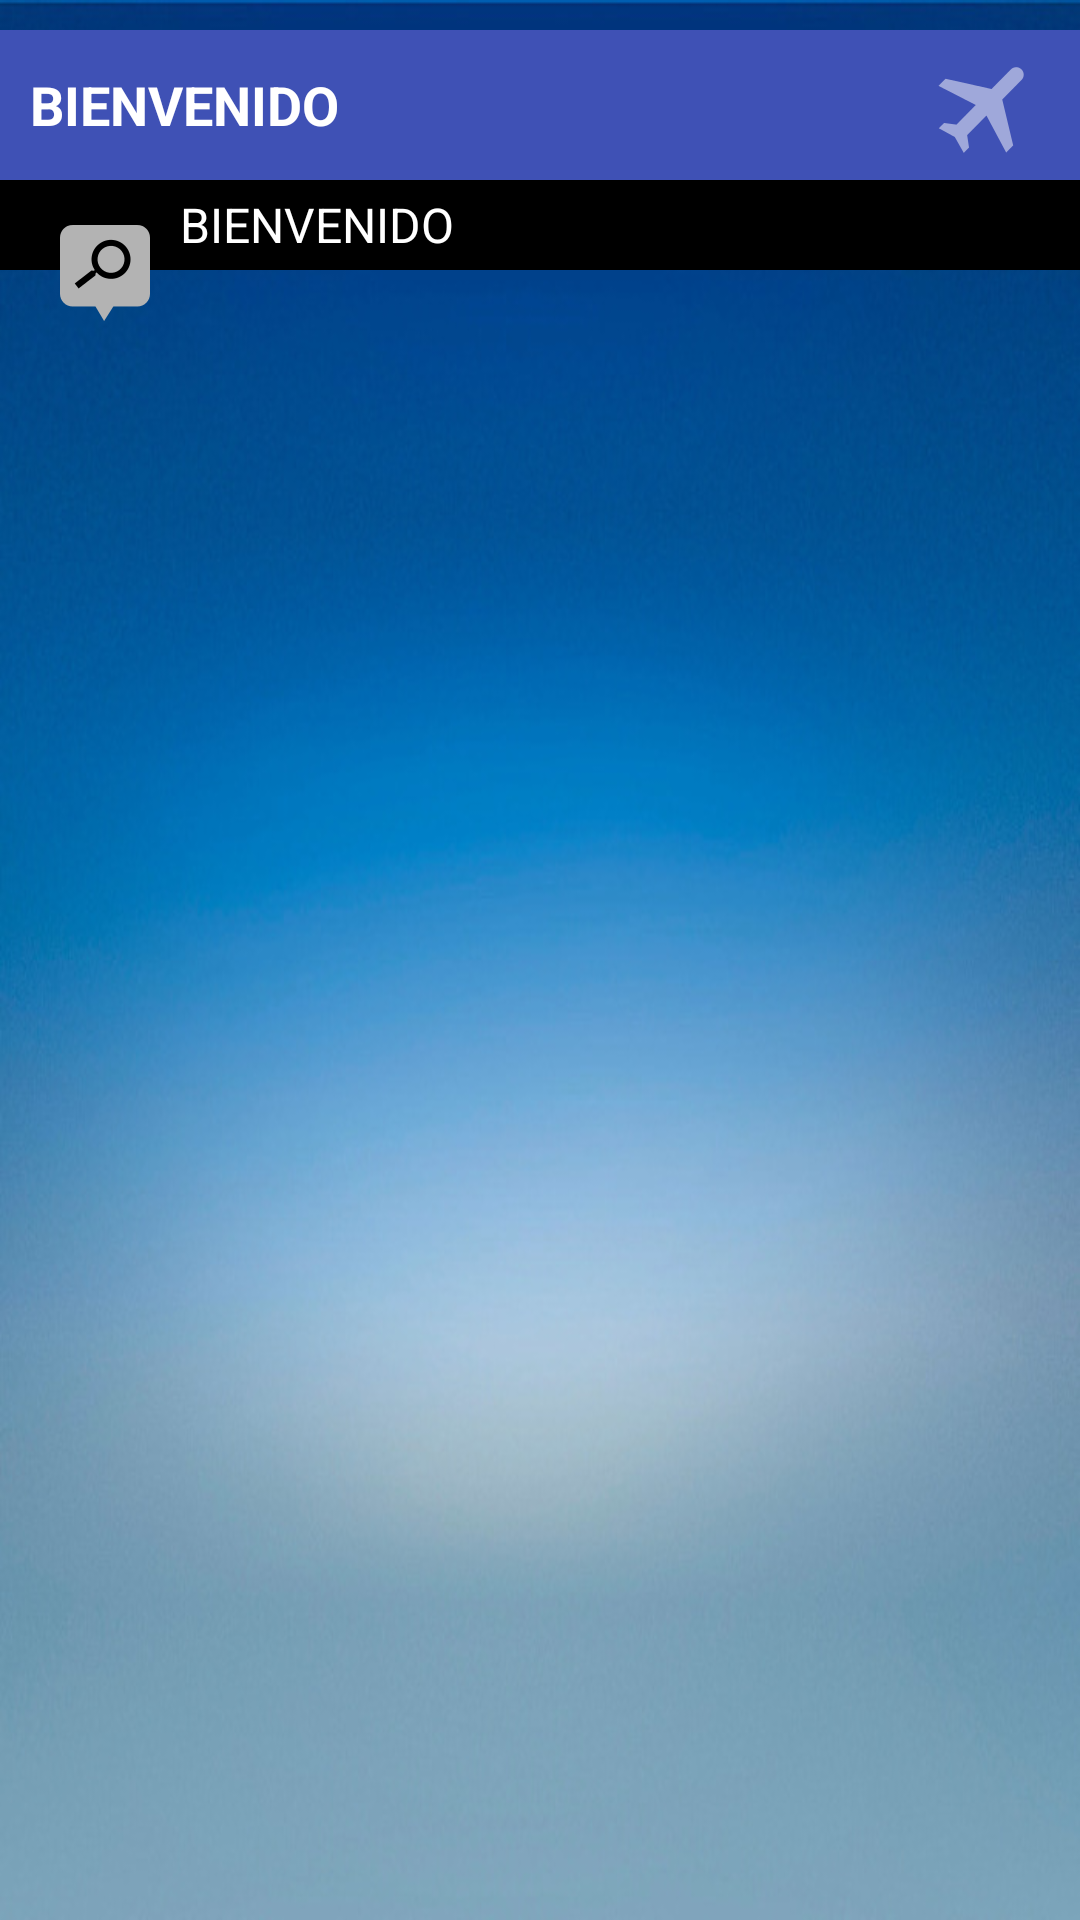

This screen was rendered from an Android layout file. Write that file and the resources it references.
<!-- AndroidManifest.xml: application theme AppTheme -->
<!-- res/layout/activity_round_flight.xml -->
<LinearLayout xmlns:android="http://schemas.android.com/apk/res/android"
    xmlns:tools="http://schemas.android.com/tools"
    android:layout_width="match_parent"
    android:layout_height="match_parent"
    android:background="@mipmap/background_abstract"
    android:gravity="center_horizontal"
    android:orientation="vertical"
    tools:context="es.hol.galvisoft.aerolina.activities.FindActivity">

    <LinearLayout
        android:layout_width="fill_parent"
        android:layout_height="10dp"
        android:background="@color/naranja_oscuro" />

    <include layout="@layout/layout_header_main" />

    <include layout="@layout/layout_barra_titulo_formularios" />

    <ListView
        android:id="@+id/round_flight_list"
        android:layout_width="match_parent"
        android:layout_height="fill_parent" />

</LinearLayout>
<!-- res/layout/layout_header_main.xml (included above) -->
<?xml version="1.0" encoding="utf-8"?>
<LinearLayout xmlns:android="http://schemas.android.com/apk/res/android"
    android:id="@+id/barra_titulo_llyRegresarAtras"
    android:layout_width="match_parent"
    android:layout_height="50dp"
    android:background="@color/azul_medio"
    android:orientation="horizontal">

    <ImageView
        android:id="@+id/back"
        android:layout_width="wrap_content"
        android:layout_height="wrap_content"
        android:layout_gravity="center_vertical"
        android:layout_marginLeft="20dp"
        android:layout_marginStart="20dp"
        android:contentDescription="@string/hello_world"
        android:src="@drawable/back_button"
        android:onClick="back"
        android:visibility="gone" />

    <TextView
        android:id="@+id/title"
        android:layout_width="wrap_content"
        android:layout_height="wrap_content"
        android:layout_gravity="center_vertical"
        android:layout_marginLeft="10dp"
        android:layout_marginStart="10dp"
        android:layout_weight="9"
        android:textStyle="bold"
        android:text="@string/title_main_welcome"
        android:textColor="@android:color/white"
        android:textSize="18sp" />

    <ImageView
        android:id="@+id/title_icon"
        android:layout_width="wrap_content"
        android:layout_height="wrap_content"
        android:layout_gravity="center_vertical"
        android:layout_weight="1"
        android:contentDescription="@string/hello_world"
        android:src="@mipmap/ic_transparencia" />

</LinearLayout>
<!-- res/layout/layout_barra_titulo_formularios.xml (included above) -->
<?xml version="1.0" encoding="utf-8"?>
<RelativeLayout xmlns:android="http://schemas.android.com/apk/res/android"
    android:layout_width="fill_parent"
    android:layout_height="wrap_content">

    <LinearLayout
        android:layout_width="fill_parent"
        android:layout_height="30dp"
        android:background="@android:color/black">

        <TextView
            android:id="@+id/subtitle"
            android:textColor="@android:color/white"
            android:textSize="16sp"
            android:layout_width="fill_parent"
            android:layout_height="wrap_content"
            android:layout_gravity="center_vertical"
            android:layout_marginLeft="60dp"
            android:layout_marginStart="60dp"
            android:text="@string/title_main_welcome" />

    </LinearLayout>

    <ImageView
        android:id="@+id/subtitle_icon"
        android:layout_width="wrap_content"
        android:layout_height="wrap_content"
        android:contentDescription="@string/hello_world"
        android:padding="5dp"
        android:layout_marginTop="10dp"
        android:layout_marginLeft="15dp"
        android:layout_marginStart="15dp"
        android:src="@mipmap/ic_find" />

</RelativeLayout>
<!-- resources referenced by this layout -->
<resources>
  <color name="azul_medio">#3F51B5</color>
  <!-- drawable back_button (drawable) -->
  <?xml version="1.0" encoding="utf-8"?>
  <selector xmlns:android="http://schemas.android.com/apk/res/android">
      <item android:drawable="@mipmap/ic_arrow_back" android:state_pressed="false" />
      <item android:drawable="@mipmap/ic_arrow_back_pressed" android:state_pressed="true" />
  </selector>
  <!-- mipmap background_abstract: jpg bitmap (mipmap, 62478 bytes) -->
  <!-- mipmap ic_find: png bitmap (mipmap-hdpi, 1444 bytes) -->
  <!-- mipmap ic_transparencia: png bitmap (mipmap-hdpi, 1225 bytes) -->
  <string name="hello_world">Descripción</string>
  <string name="title_main_welcome">BIENVENIDO</string>
  <style name="AppTheme" parent="Theme.AppCompat.Light.DarkActionBar">
          <item name="colorPrimary">@color/azul_medio</item>
          <item name="colorAccent">@color/azul_oscuro</item>
      </style>
  <color name="azul_oscuro">#1A237E</color>
</resources>
